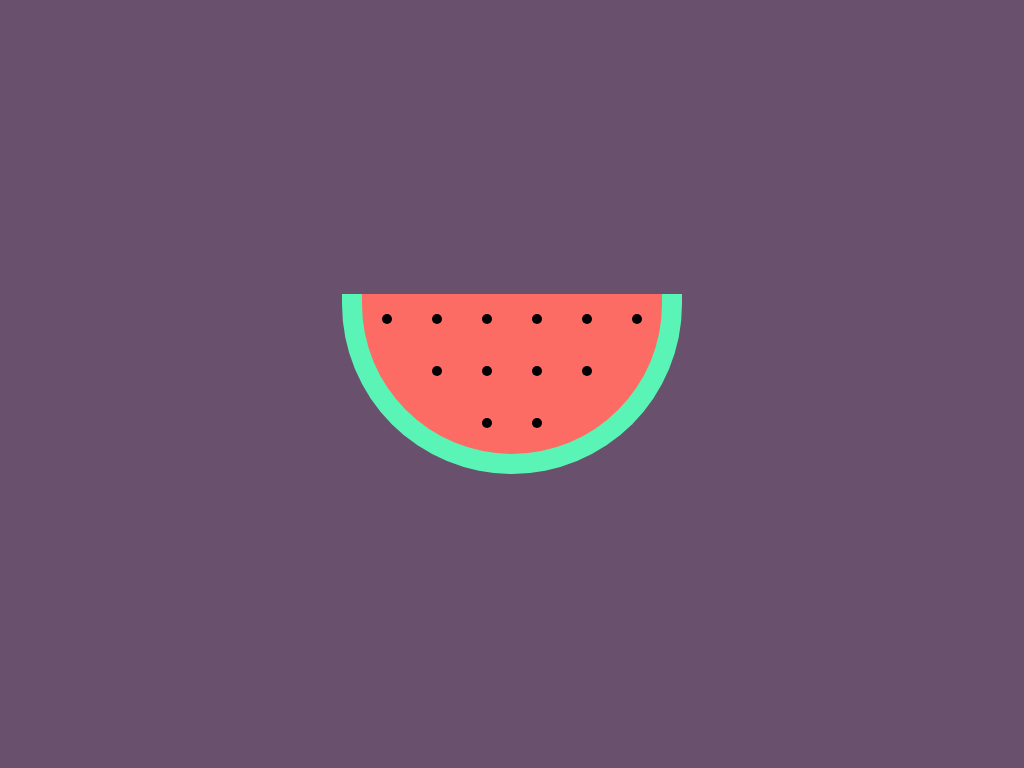

Reproduce this picture with HTML and CSS.

<!-- file: index.html -->
<!DOCTYPE html>
<html lang="en">
  <head>
    <meta charset="UTF-8" />
    <meta http-equiv="X-UA-Compatible" content="IE=edge" />
    <meta name="viewport" content="width=device-width, initial-scale=1.0" />
    <link rel="stylesheet" href="style.css" />
    <title>Watermelon</title>
  </head>
  <body>
    <div class="watermelon">
      <span></span><span></span><span></span><span></span><span></span
      ><span></span><span></span><span></span><span></span><span></span
      ><span></span><span></span><span></span><span></span><span></span
      ><span></span>
    </div>
  </body>
</html>


/* file: style.css */
* {
  margin: 0;
  padding: 0;
}

*,
*::before,
*::after {
  box-sizing: inherit;
}

html {
  font-size: 62.5%;
}

body {
  box-sizing: border-box;
  background-color: #69506d;
  height: 100vh;
  display: flex;
  align-items: center;
  justify-content: center;
}

.watermelon {
  width: 34rem;
  height: 18rem;
  background-color: #fd6c64;
  border: 2rem solid #5af5b6;
  border-top: 0;
  border-radius: 0 0 20rem 20rem;
}

span {
  display: inline-block;
  height: 1rem;
  width: 1rem;
  background-color: black;
  border-radius: 50%;
  margin: 2rem;
}

span:nth-child(7),
span:nth-child(12),
span:nth-child(13),
span:nth-child(14) {
  visibility: hidden;
}
